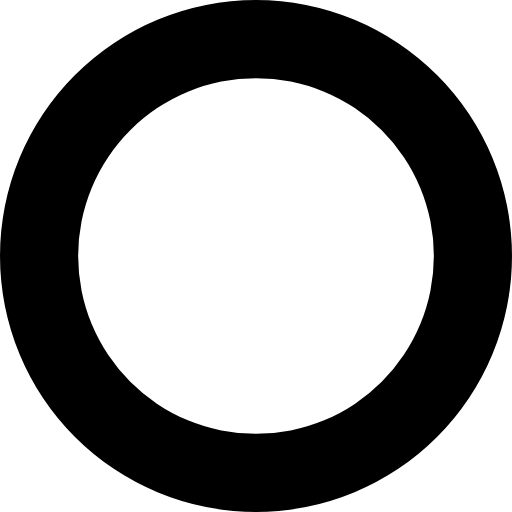
t = 0.00 s
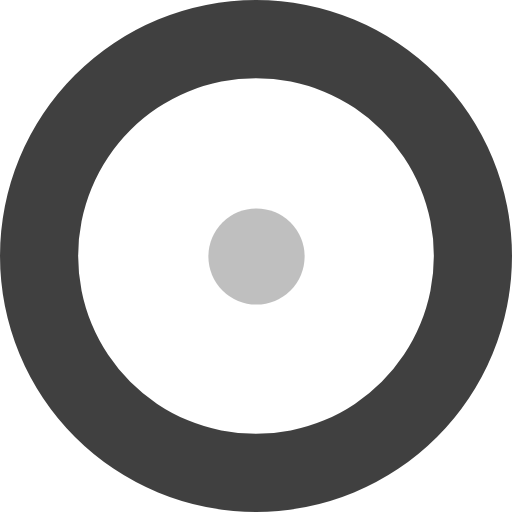
t = 0.11 s
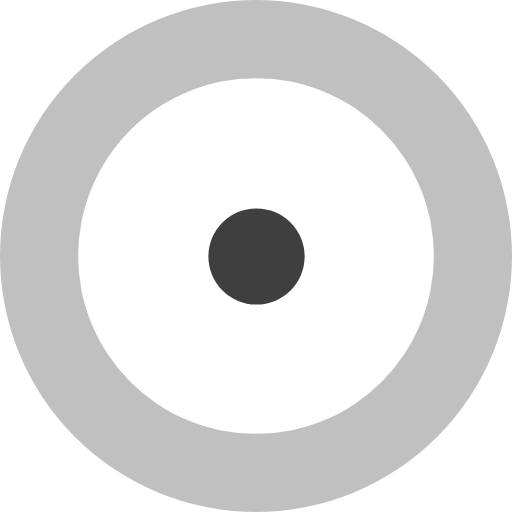
t = 0.34 s
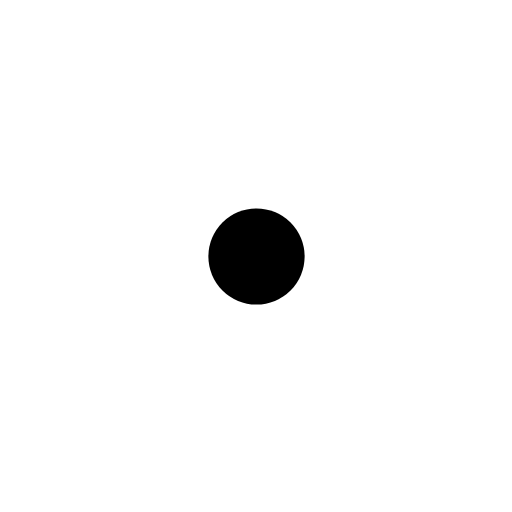
t = 0.45 s
t = 0.56 s: frame unchanged from t = 0.34 s, image omitted
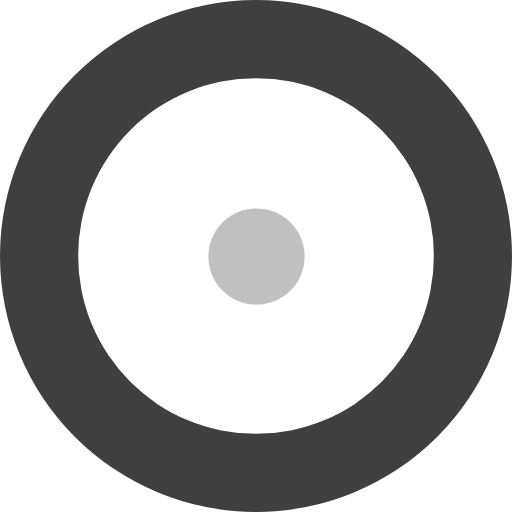
t = 0.79 s

The animated SVG that drew these frames (rendered in a browser with its animation timeline set to each time). Animation: 2 SMIL elements (animate=2); one cycle of 0.90 s, repeats indefinitely.

<?xml version="1.0" encoding="UTF-8" standalone="no"?><svg xmlns:svg="http://www.w3.org/2000/svg" xmlns="http://www.w3.org/2000/svg" xmlns:xlink="http://www.w3.org/1999/xlink" version="1.0" width="64px" height="64px" viewBox="0 0 128 128" xml:space="preserve"><g><circle fill="#000000" cx="64.125" cy="64.125" r="12.031"/><animate attributeName="opacity" dur="900ms" begin="0s" repeatCount="indefinite" keyTimes="0;0.5;1" values="0;1;0"/></g><g><path fill="#000000" fill-rule="evenodd" d="M64,0A64,64,0,1,1,0,64,64,64,0,0,1,64,0Zm0,19.538A44.462,44.462,0,1,1,19.538,64,44.462,44.462,0,0,1,64,19.538Z"/><animate attributeName="opacity" dur="900ms" begin="0s" repeatCount="indefinite" keyTimes="0;0.5;1" values="1;0;1"/></g></svg>